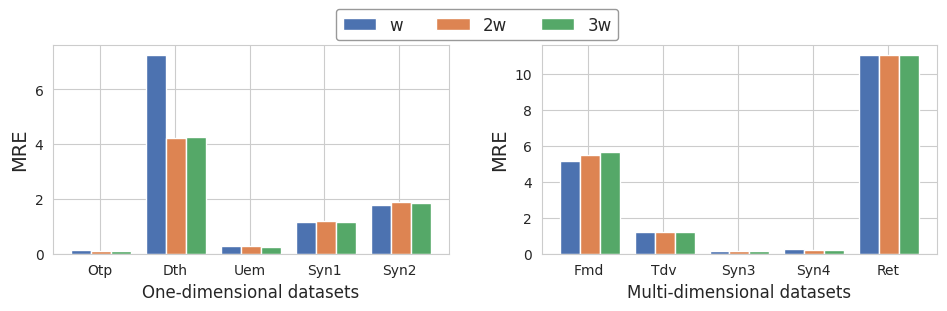

Write the Python code that produced this figure. (Note: this script raises an exception after producing the figure.)
#!/usr/bin/env python
# -*- coding:utf-8 -*-
import numpy as np

import matplotlib.pyplot as plt
import seaborn as sns

#plt.rcParams['pdf.use14corefonts'] = True
font = {'family': 'Helvetica'}
plt.rc('font', **font)

#plt.style.use("whitegrid")
sns.set_style("whitegrid")
# -------------------------------------------------------
color_list = sns.color_palette("deep", 8)
fig = plt.figure(figsize=(10, 3))

ax1 = plt.subplot(1, 2, 1)
size = 5
x_label = ['Otp', 'Dth', 'Uem', 'Syn1', 'Syn2']
x = np.arange(size)

windownum2 = [0.12027366155246104, 7.263642709548162, 0.29051772786339236, 1.1464672119894657, 1.7740705889604715]
windownum3 = [0.11732655032093253, 4.224630990801481, 0.26923438744957023, 1.1813466173784053, 1.8843206879101788]
windownum4 = [0.11584356618612938, 4.26575093539004, 0.24051277399916876, 1.1481979590783786, 1.8590503861789203]

total_width, n = 0.8, 3
width = total_width / n
x = x - (total_width - width) / 2

l1 = ax1.bar(x, windownum2,  width=width, color=color_list[0], label='w')
l2 = ax1.bar(x + width, windownum3, width=width, color=color_list[1], label='2w')
l3 = ax1.bar(x + 2 * width, windownum4, width=width, color=color_list[2], label='3w')
# l4 = ax1.bar(x + 3 * width, BufferLdp_ndcg, width=width, color=color_list[3], label='BufferLdpPD')
plt.xticks(x + 0.25, x_label, rotation=0)
ax1.set_ylabel("MRE", fontsize=14)
ax1.set_xlabel("One-dimensional datasets", fontsize=12)

ax2 = plt.subplot(1, 2, 2)
size2 = 5
x_label2 = ['Fmd', 'Tdv', 'Syn3', 'Syn4', 'Ret']
x2 = np.arange(size2)

x2 = x2 - (total_width - width) / 2

windownum2_multi = [5.130512771418071, 1.227024354781636, 0.1404563133535414, 0.23908825202517114, 11.055262106679859]
windownum3_multi = [5.466383183267233, 1.2160921052760938, 0.1392640170090202, 0.2002502632015119, 11.027491158413973]
windownum4_multi = [5.656299975822682, 1.2182285416895808, 0.1400407675700451, 0.21178313356139963, 11.068647070643609]

ax2.bar(x2, windownum2_multi,  width=width, color=color_list[0], label='w')
ax2.bar(x2 + width, windownum3_multi, width=width, color=color_list[1], label='2w' )
ax2.bar(x2 + 2 * width, windownum4_multi, width=width, color=color_list[2], label='3w')
#ax2.bar(x + 3 * width, BufferLdp_re, width=width, color=color_list[3], label='BufferLdpPD')
plt.xticks(x2 + 0.25, x_label2, rotation=0)
ax2.set_ylabel("MRE", fontsize=14)
ax2.set_xlabel("Multi-dimensional datasets", fontsize=12)

# fig.legend(loc='center', bbox_to_anchor=(0.25, 0.78), ncol=1, prop={'size': 10}, frameon=True, edgecolor='gray')
legend_list = ['w', '2w', '3w']
fig.legend([l1, l2, l3], labels=legend_list, loc='upper center', bbox_to_anchor=(0.5, 0.99),
           ncol=4, prop={'size': 12}, frameon=True, edgecolor='gray')
fig.tight_layout()
fig.subplots_adjust(left=0.076, bottom=0.147, right=0.96, top=0.844, wspace=0.236, hspace=0.2)

plt.show()
# ----------------------------------------------

fig.savefig("./fig/sup_fig/spas_windownum.pdf")